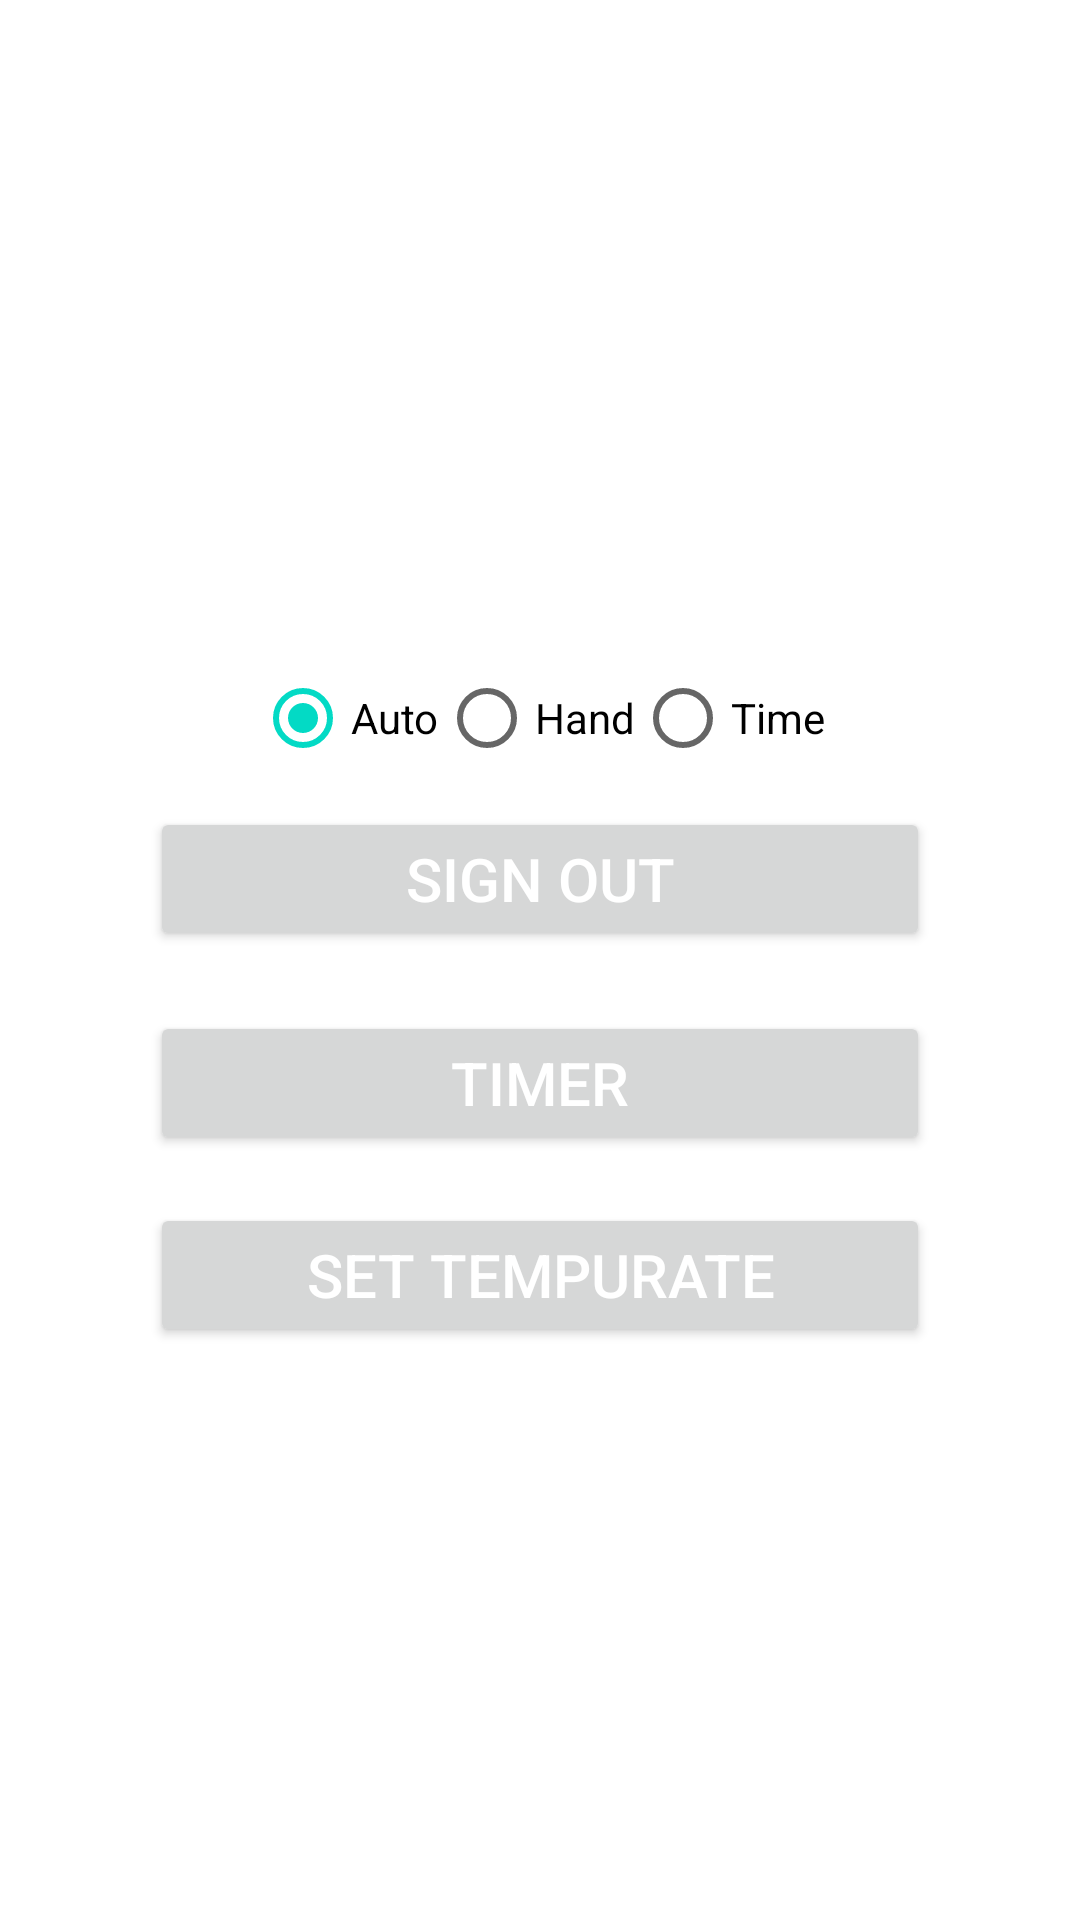

This screen was rendered from an Android layout file. Write that file and the resources it references.
<!-- AndroidManifest.xml: application theme Theme.IoTEx -->
<!-- res/layout/user_main_activity_test.xml -->
<?xml version="1.0" encoding="utf-8"?>
<androidx.constraintlayout.widget.ConstraintLayout xmlns:android="http://schemas.android.com/apk/res/android"
    xmlns:app="http://schemas.android.com/apk/res-auto"
    xmlns:tools="http://schemas.android.com/tools"
    android:layout_width="match_parent"
    android:layout_height="match_parent">


    <ImageView
        android:id="@+id/btn_back_uma"
        android:clickable="true"
        android:focusable="true"
        android:layout_width="39dp"
        android:layout_height="57dp"
        app:layout_constraintBottom_toBottomOf="parent"
        app:layout_constraintEnd_toEndOf="parent"
        app:layout_constraintHorizontal_bias="0.043"
        app:layout_constraintStart_toStartOf="parent"
        app:layout_constraintTop_toTopOf="parent"
        app:layout_constraintVertical_bias="0.019"
        app:srcCompat="@drawable/left_arrow" />

    <ImageButton
        android:id="@+id/imgbtn_heater"
        android:layout_width="170dp"
        android:layout_height="170dp"
        android:background="@drawable/nong_lanh_off"
        app:layout_constraintBottom_toTopOf="@+id/btn_signout"
        app:layout_constraintEnd_toEndOf="parent"
        app:layout_constraintHorizontal_bias="0.497"
        app:layout_constraintStart_toStartOf="parent"
        app:layout_constraintTop_toTopOf="parent"
        app:layout_constraintVertical_bias="0.378" />

    <androidx.appcompat.widget.SwitchCompat
        android:id="@+id/sw_on_off"
        android:layout_width="wrap_content"
        android:layout_height="wrap_content"
        android:layout_marginStart="8dp"
        android:layout_marginTop="8dp"
        android:saveEnabled="true"
        android:text="Turn on/off electric water heater  "
        android:textOff="Off"
        android:textOn="On"
        app:layout_constraintEnd_toEndOf="parent"
        app:layout_constraintStart_toStartOf="parent"
        app:layout_constraintTop_toBottomOf="@+id/radio_group"
        app:showText="true" />

    <TextView
        android:id="@+id/pick_time"
        android:layout_width="0dp"
        android:layout_height="0dp"
        android:layout_marginTop="300dp"
        android:layout_marginBottom="371dp"
        android:gravity="center"
        android:text="Pick timer"
        android:textSize="20sp"
        app:layout_constraintBottom_toBottomOf="parent"
        app:layout_constraintEnd_toEndOf="parent"
        app:layout_constraintHorizontal_bias="0.0"
        app:layout_constraintStart_toStartOf="parent"/>
    <RadioGroup
        android:id="@+id/radio_group"
        android:layout_width="wrap_content"
        android:layout_height="wrap_content"
        android:layout_marginTop="8dp"
        android:orientation="horizontal"
        app:layout_constraintEnd_toEndOf="parent"
        app:layout_constraintStart_toStartOf="parent"
        app:layout_constraintTop_toBottomOf="@+id/imgbtn_heater">

        <RadioButton
            android:id="@+id/radio_auto"
            android:layout_width="wrap_content"
            android:layout_height="wrap_content"
            android:checked="true"
            android:text="Auto" />

        <RadioButton
            android:id="@+id/radio_hand"
            android:layout_width="wrap_content"
            android:layout_height="wrap_content"
            android:text="Hand" />

        <RadioButton
            android:id="@+id/radio_time"
            android:layout_width="wrap_content"
            android:layout_height="wrap_content"
            android:text="Time" />
    </RadioGroup>

    <Button
        android:id="@+id/btn_signout"
        android:layout_width="0dp"
        android:layout_height="wrap_content"
        android:layout_marginStart="50dp"
        android:layout_marginTop="0dp"
        android:layout_marginEnd="50dp"
        android:text="Sign out"
        android:textColor="#ffffff"
        android:textSize="20sp"
        app:layout_constraintEnd_toEndOf="parent"
        app:layout_constraintStart_toStartOf="parent"
        app:layout_constraintTop_toBottomOf="@+id/pick_time" />

    <Button
        android:id="@+id/btn_picktimer"
        android:layout_width="0dp"
        android:layout_height="wrap_content"
        android:layout_marginStart="50dp"
        android:layout_marginTop="68dp"
        android:layout_marginEnd="50dp"
        android:text="Timer"
        android:textColor="#ffffff"
        android:textSize="20sp"
        app:layout_constraintEnd_toEndOf="parent"
        app:layout_constraintHorizontal_bias="0.0"
        app:layout_constraintStart_toStartOf="parent"
        app:layout_constraintTop_toBottomOf="@+id/pick_time" />

    <Button
        android:id="@+id/btn_setTemp"
        android:layout_width="0dp"
        android:layout_height="wrap_content"
        android:layout_marginStart="50dp"
        android:layout_marginTop="132dp"
        android:layout_marginEnd="50dp"
        android:text="Set tempurate"
        android:textColor="#ffffff"
        android:textSize="20sp"
        app:layout_constraintEnd_toEndOf="parent"
        app:layout_constraintHorizontal_bias="0.0"
        app:layout_constraintStart_toStartOf="parent"
        app:layout_constraintTop_toBottomOf="@+id/pick_time" />


    <androidx.constraintlayout.widget.Guideline
        android:id="@+id/guideline3"
        android:layout_width="wrap_content"
        android:layout_height="wrap_content"
        android:orientation="horizontal"
        app:layout_constraintGuide_begin="20dp" />


</androidx.constraintlayout.widget.ConstraintLayout>
<!-- resources referenced by this layout -->
<resources>
  <style name="Theme.IoTEx" parent="Theme.MaterialComponents.DayNight.DarkActionBar">
          
          <item name="colorPrimary">@color/colorPrimary   </item>
          <item name="colorPrimaryVariant">@color/purple_700</item>
          <item name="colorOnPrimary">@color/white</item>
          
          <item name="colorSecondary">@color/teal_200</item>
          <item name="colorSecondaryVariant">@color/teal_700</item>
          <item name="colorOnSecondary">@color/black</item>
          
          <item name="android:statusBarColor" tools:targetApi="l">?attr/colorPrimaryVariant</item>
          
      </style>
  <color name="colorPrimary">#00bcd4</color>
  <color name="purple_700">#FF3700B3</color>
  <color name="white">#FFFFFFFF</color>
  <color name="teal_200">#FF03DAC5</color>
  <color name="teal_700">#FF018786</color>
  <color name="black">#FF000000</color>
</resources>
